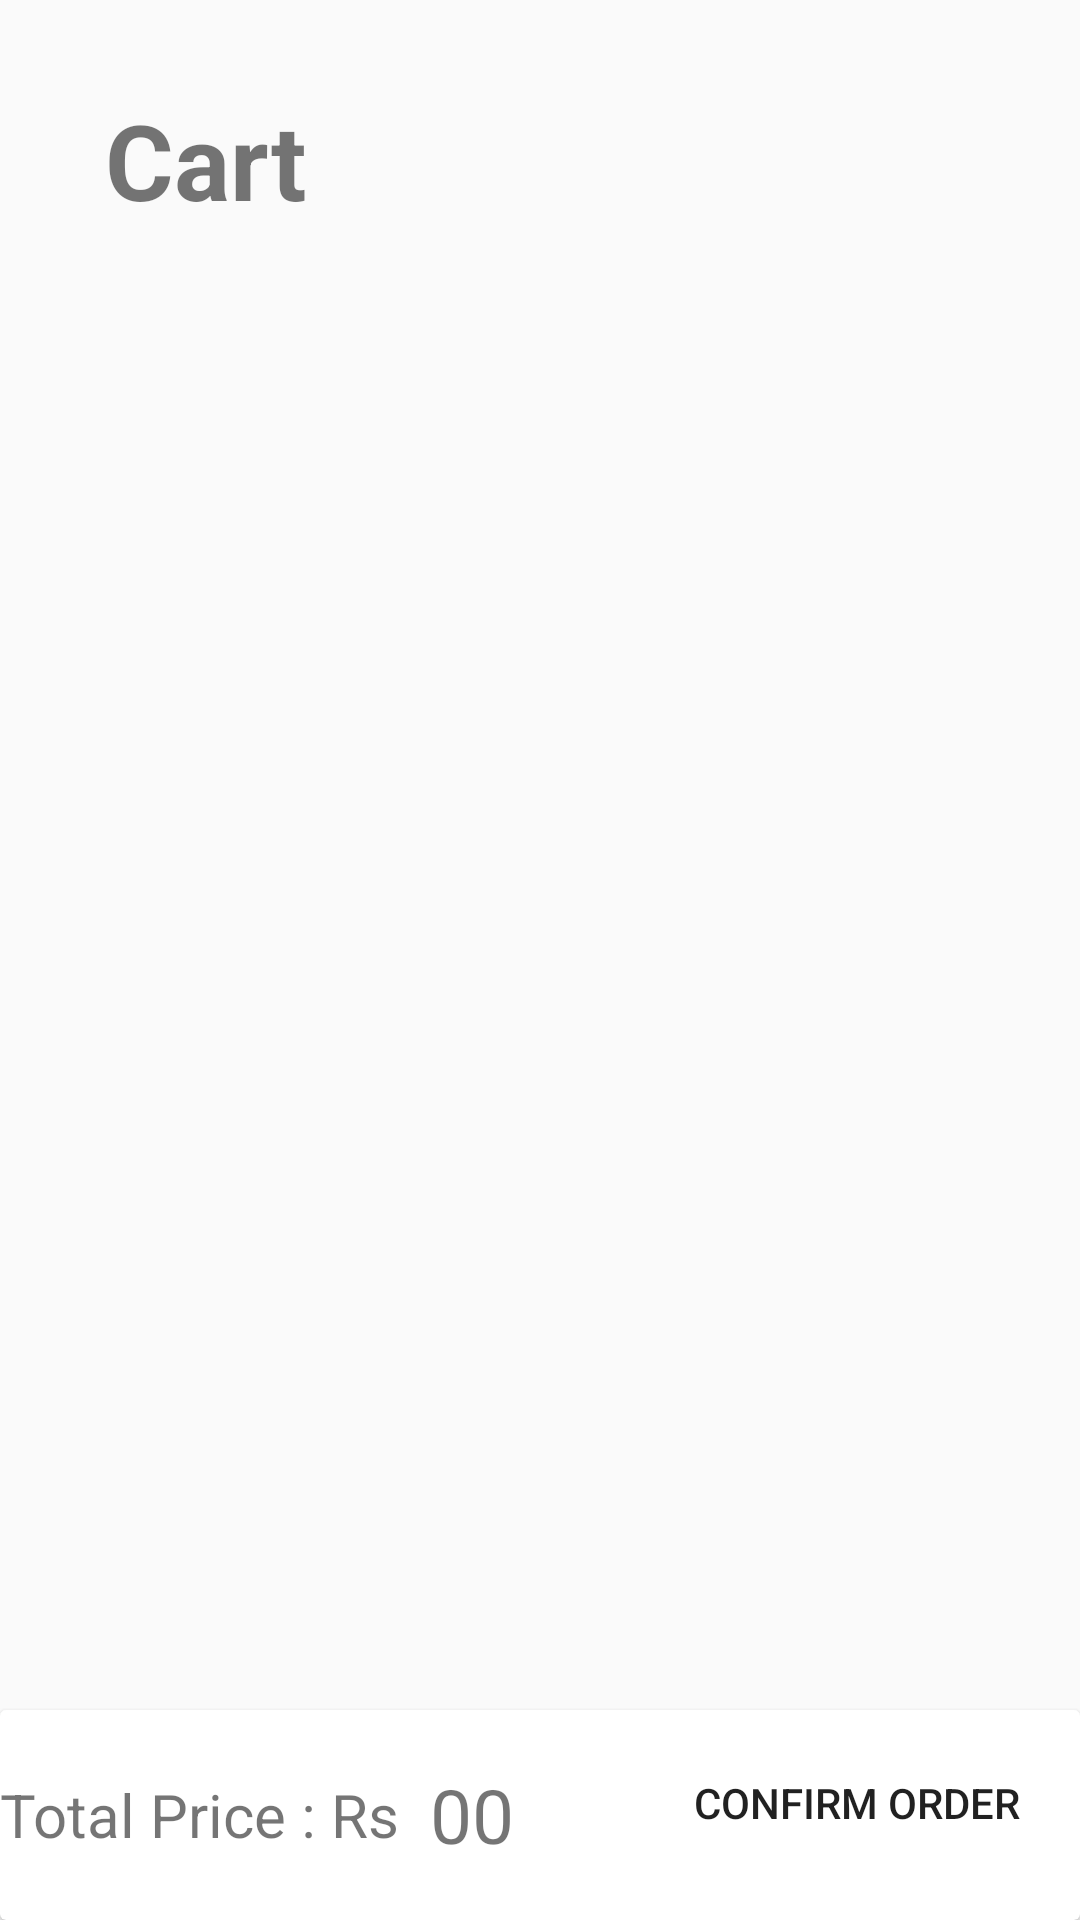

This screen was rendered from an Android layout file. Write that file and the resources it references.
<!-- AndroidManifest.xml: application theme AppTheme -->
<!-- res/layout/activity_cart.xml -->
<?xml version="1.0" encoding="utf-8"?>
<RelativeLayout xmlns:android="http://schemas.android.com/apk/res/android"
    xmlns:app="http://schemas.android.com/apk/res-auto"
    xmlns:tools="http://schemas.android.com/tools"
    android:layout_width="match_parent"
    android:layout_height="match_parent"
    tools:context=".Cart">

    <RelativeLayout
        android:layout_width="match_parent"
        android:layout_height="match_parent">

        <TextView
            android:layout_width="wrap_content"
            android:layout_height="wrap_content"
            android:text="Cart"
            android:textSize="35dp"
            android:layout_marginLeft="35dp"
            android:layout_marginTop="30dp"
            android:textStyle="bold"
            android:id="@+id/cart_items"/>

        <android.support.v7.widget.CardView
            android:layout_width="match_parent"
            android:layout_height="70dp"
            android:layout_alignParentBottom="true"
            >

            <RelativeLayout
                android:layout_width="match_parent"
                android:layout_height="match_parent">


            <TextView
                android:layout_width="wrap_content"
                android:layout_height="wrap_content"
                android:text="Total Price : Rs"
                android:textSize="20sp"
                android:layout_centerVertical="true"
                android:id="@+id/totalCartValueText"/>

                <TextView
                    android:layout_width="wrap_content"
                    android:layout_height="wrap_content"
                    android:text="00"
                    android:textSize="25sp"
                    android:id="@+id/totalCartValue"
                    android:layout_toRightOf="@+id/totalCartValueText"
                    android:layout_centerVertical="true"
                    android:layout_marginLeft="10dp"
                    />


                <Button
                    android:layout_width="wrap_content"
                    android:layout_height="wrap_content"
                    android:layout_alignParentBottom="true"
                    android:layout_alignParentRight="true"
                    android:layout_marginBottom="15dp"
                    android:layout_marginRight="20dp"
                    android:text="Confirm Order"
                    android:background="@color/pink"
                    android:layout_centerVertical="true"
                    android:id="@+id/btn_confirm"/>




            </RelativeLayout>

        </android.support.v7.widget.CardView>

        <ListView
            android:layout_width="match_parent"
            android:layout_height="match_parent"
            android:layout_below="@+id/cart_items"
            android:layout_marginTop="30dp"
            android:id="@+id/listCart"
            android:layout_marginBottom="100dp">


        </ListView>

    </RelativeLayout>

</RelativeLayout>
<!-- resources referenced by this layout -->
<resources>
  <style name="AppTheme" parent="Theme.AppCompat.Light.NoActionBar">
          
          <item name="colorPrimary">@color/colorPrimary</item>
          <item name="colorPrimaryDark">@color/colorPrimaryDark</item>
          <item name="colorAccent">@color/colorAccent</item>
      </style>
  
      //Button Styles
  <!-- not gathered from this repository: default colours our renderer supplied (Android Studio template values) -->
  <color name="colorPrimary">#FF6200EE</color>
  <color name="colorPrimaryDark">#FF3700B3</color>
  <color name="colorAccent">#FF03DAC5</color>
</resources>
